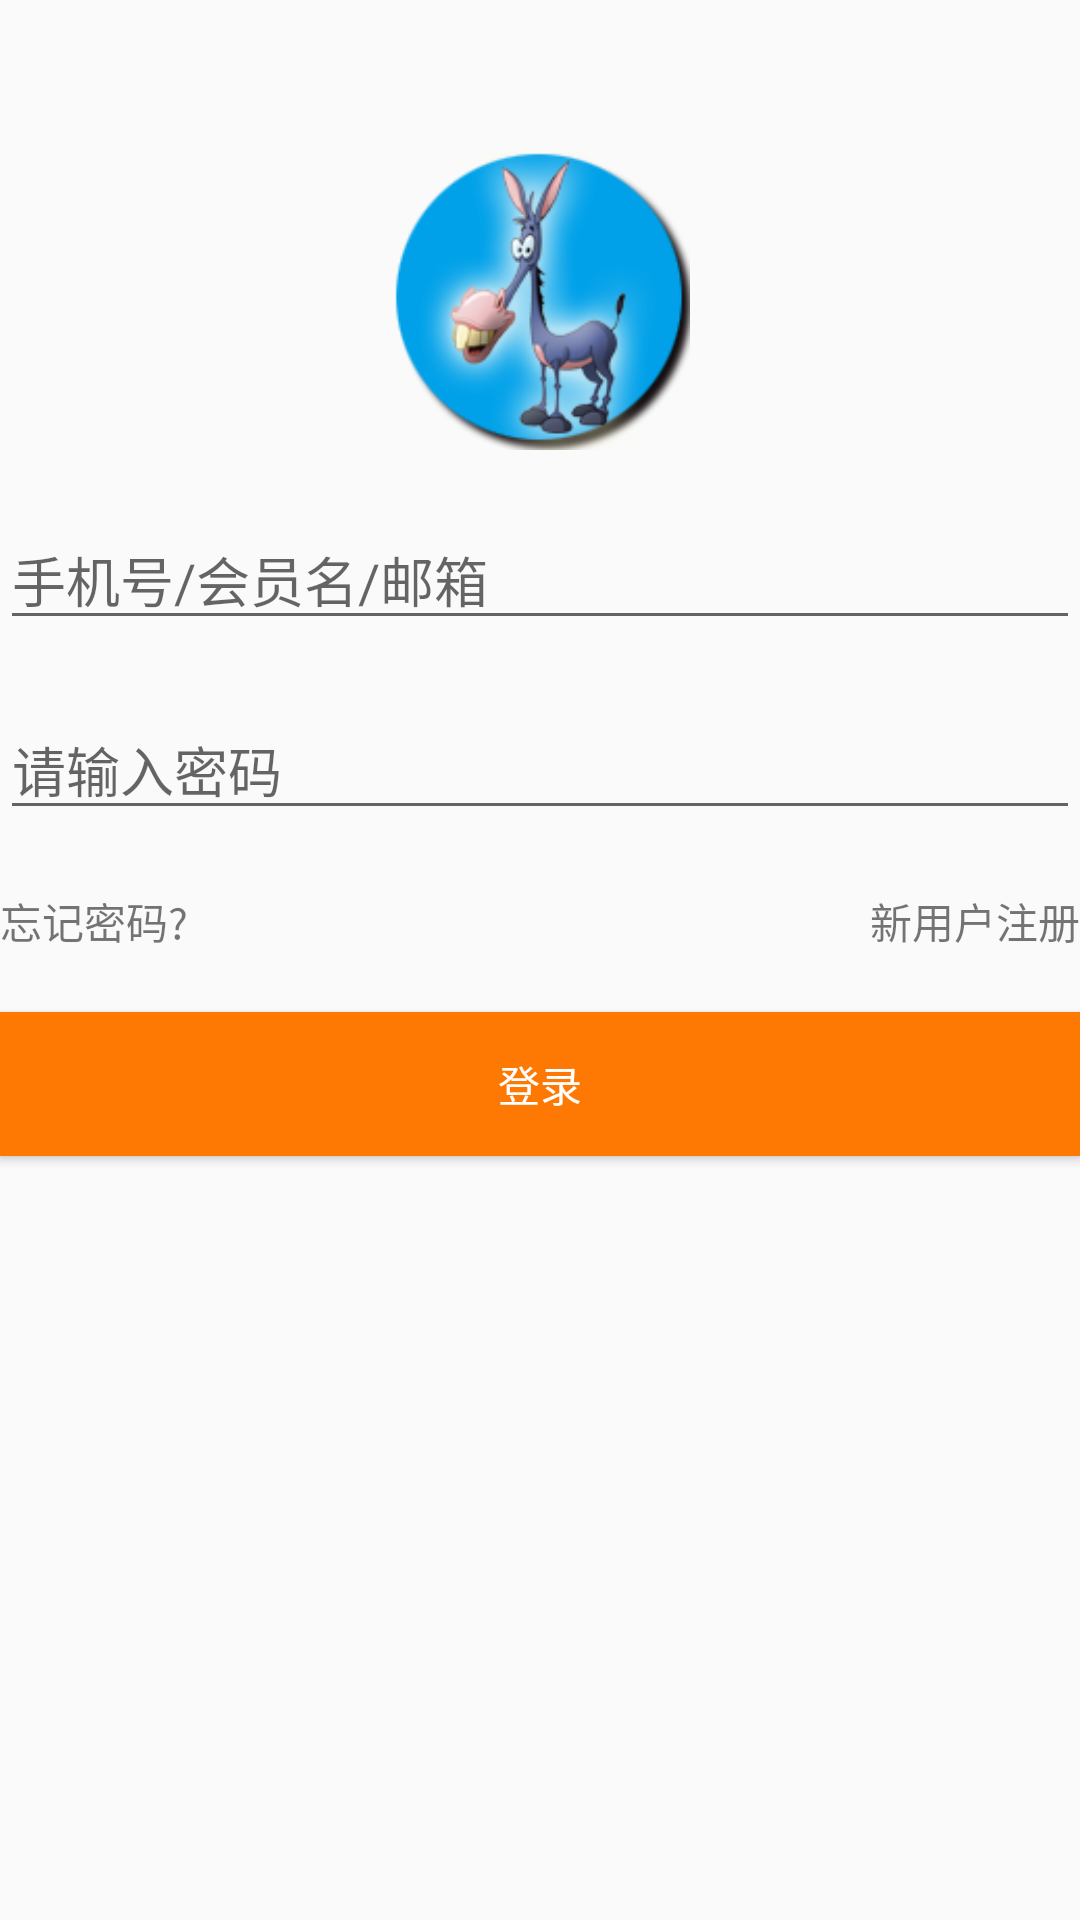

Reconstruct the res/layout file that produces this screen, plus the resources it refers to.
<!-- AndroidManifest.xml: application theme Theme.AppCompat.Light.NoActionBar -->
<!-- res/layout/activity_login.xml -->
<?xml version="1.0" encoding="utf-8"?>
<LinearLayout xmlns:android="http://schemas.android.com/apk/res/android"
    xmlns:tools="http://schemas.android.com/tools"
    android:layout_width="match_parent"
    android:layout_height="match_parent"
    android:orientation="vertical"
    tools:context="com.lv.mama.lvv.mine.view.LoginActivity">

    <ImageView
        android:layout_width="100dp"
        android:layout_height="100dp"
        android:src="@mipmap/ic_launcher"
        android:layout_marginTop="50dp"
        android:layout_gravity="center"
        />

    <EditText
        android:layout_width="match_parent"
        android:layout_height="wrap_content"
        android:inputType="textPersonName"
        android:layout_marginTop="20dp"
        android:hint="手机号/会员名/邮箱"
        android:ems="10"
        android:id="@+id/userName" />

    <EditText
        android:layout_width="match_parent"
        android:layout_height="wrap_content"
        android:inputType="textPassword"
        android:layout_marginTop="20dp"
        android:hint="请输入密码"
        android:ems="10"
        android:id="@+id/password" />
    <RelativeLayout
        android:layout_marginTop="20dp"
        android:layout_width="match_parent"
        android:layout_height="wrap_content"
        android:orientation="horizontal"
        >
        <TextView
            android:text="忘记密码?"
            android:layout_width="wrap_content"
            android:layout_height="wrap_content"
            android:id="@+id/textView" />

        <TextView
            android:text="新用户注册"
            android:layout_alignParentRight="true"
            android:layout_width="wrap_content"
            android:layout_height="wrap_content"
            android:id="@+id/register" />
    </RelativeLayout>

    <Button
        android:text="登录"
        android:textColor="@color/white"
        android:layout_width="match_parent"
        android:layout_height="wrap_content"
        android:layout_marginTop="20dp"
        android:background="@color/orange"
        android:id="@+id/login_btn" />

</LinearLayout>
<!-- resources referenced by this layout -->
<resources>
  <color name="orange">#fd7903</color>
  <color name="white">#ffffff</color>
  <!-- mipmap ic_launcher: png bitmap (mipmap-xhdpi, 25787 bytes) -->
</resources>
